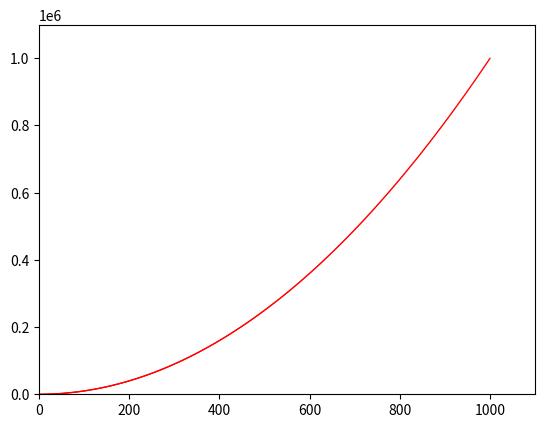

This figure's Python source:
import matplotlib.pyplot as plt

x_values = list(range(1,1001));
y_values = [x**2 for x in x_values];

plt.scatter(x_values, y_values, s=1, c='red',edgecolors='none');

plt.axis([0, 1100,0 ,1100000]);

plt.show();

plt.savefig('square_plot.png',bbox_inches='tight')      #保存图像 第二个参数为是否裁剪空白